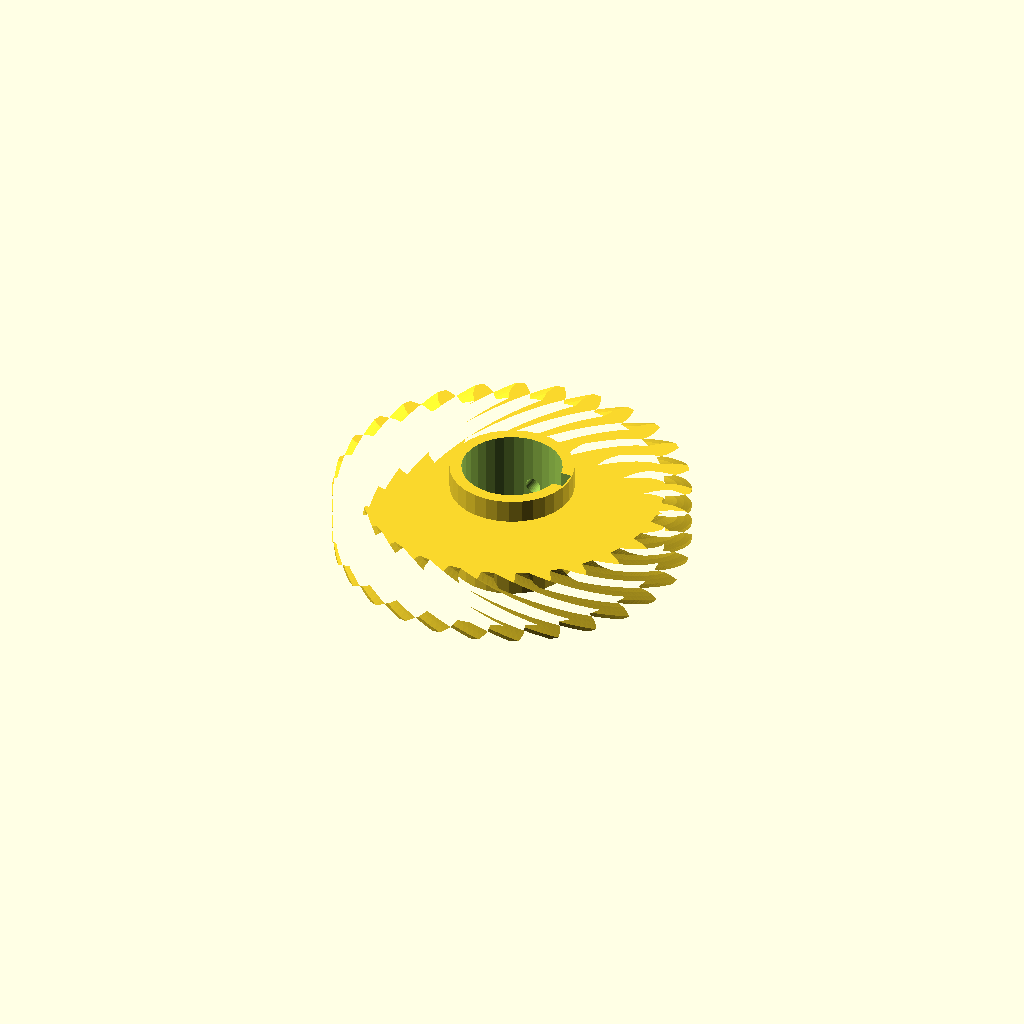
Cell 1: the model at its default parameters.
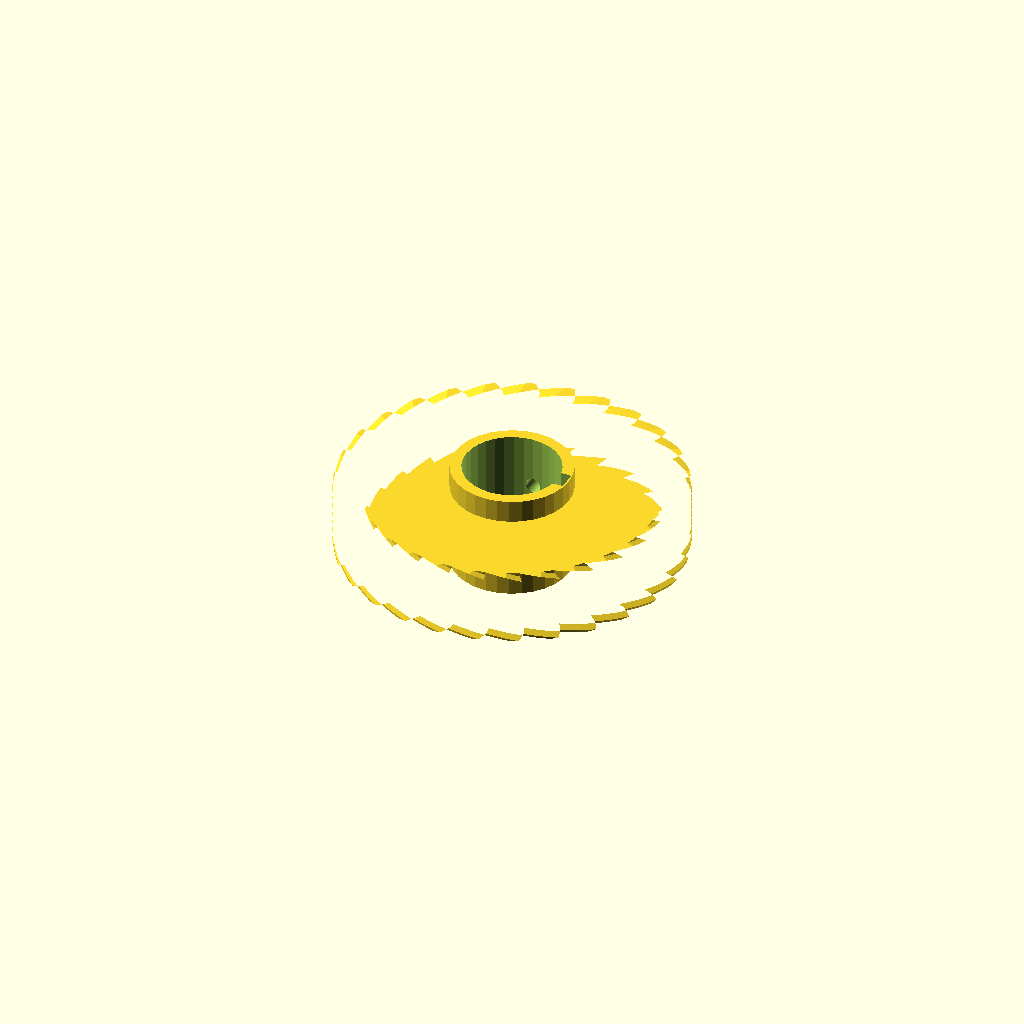
Cell 2: helix = 84 (everything else at default).
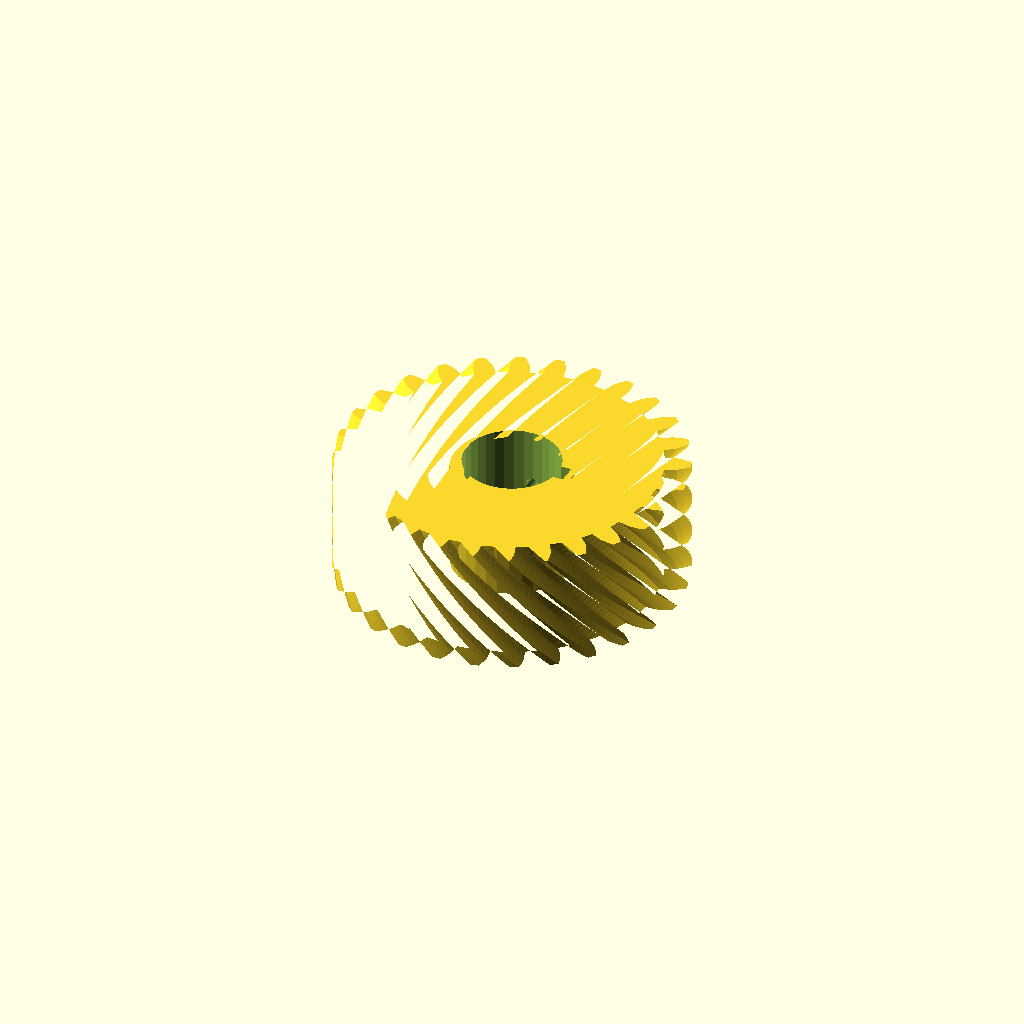
Cell 3: rim_w = 32 (everything else at default).
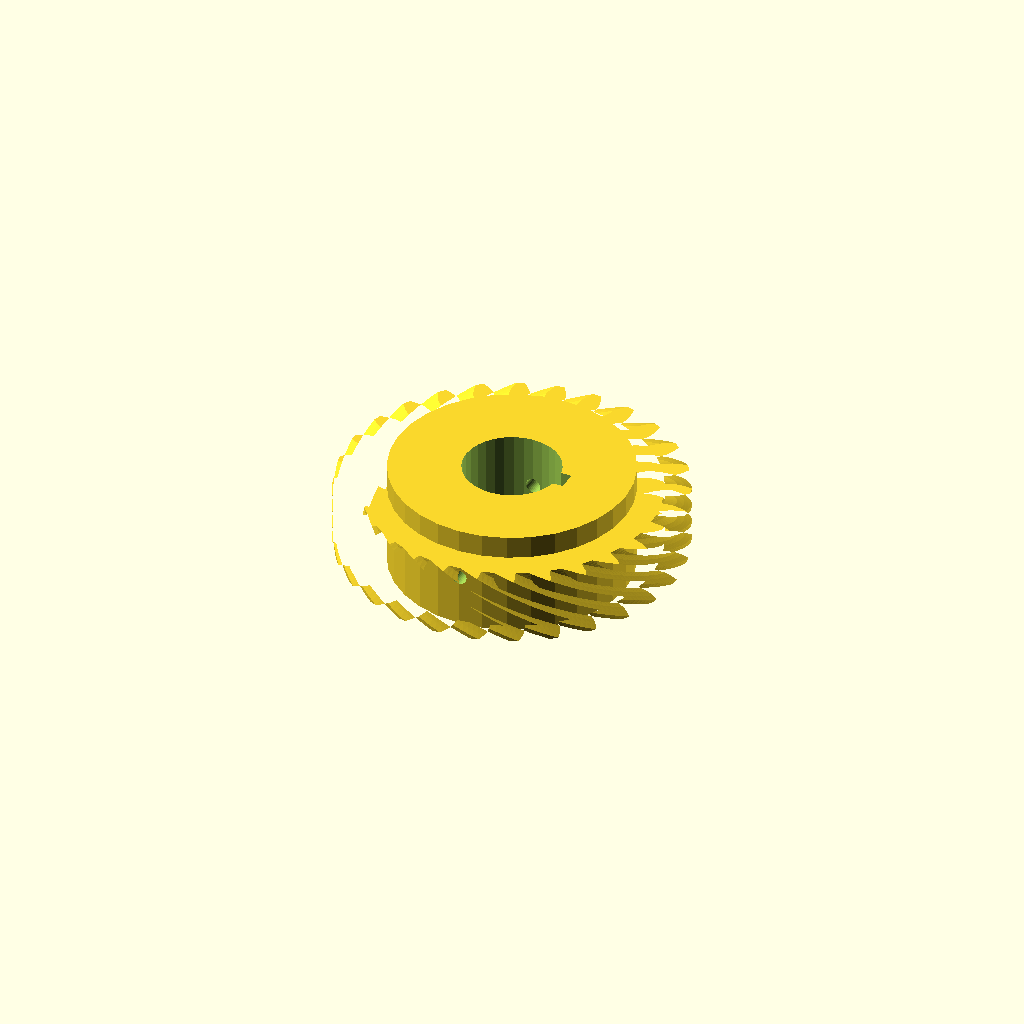
Cell 4: hub_r = 31.4 (everything else at default).
All cells are drawn from one camera (rotation 55°, 0°, 25°, orthographic, colour scheme Cornfield), so only the parameter changes between them.
OpenSCAD source file optional_data/data/gen3/wormwheels/part_0024.scad:
$fn = 32;

// ----------------------------------------------------------------------
// Worm wheel: z28 module 3, 42 degree helix, 28 mm hub
// ----------------------------------------------------------------------

// --- parameters (mm) ---
gear_module = 3;          // tooth module
teeth = 28;               // tooth count
helix = 42;               // helix angle of the rim
rim_w = 16;               // rim width
hub_r = 15.7;             // hub radius
hub_h = 28;               // hub height
bore_d = 25.4;            // hub bore
key_w = 5;                // keyway width
key_depth = 2.5;          // keyway depth
screw_d = 4;              // set screw thread

rim_profile = [[38.154, -2.712], [41.267, -2.538], [43.129, -1.94], [44.987, -1.096], [44.987, 1.096], [43.129, 1.94], [41.267, 2.538], [38.154, 2.712], [37.801, 5.846], [40.797, 6.708], [42.479, 7.705], [44.103, 8.942], [43.615, 11.079], [41.616, 11.489], [39.667, 11.657], [36.594, 11.134], [35.552, 14.111], [38.281, 15.618], [39.7, 16.965], [41.007, 18.531], [40.056, 20.507], [38.016, 20.461], [36.079, 20.192], [33.199, 18.998], [31.521, 21.668], [33.846, 23.745], [34.929, 25.373], [35.856, 27.191], [34.488, 28.906], [32.51, 28.407], [30.681, 27.714], [28.139, 25.909], [25.909, 28.139], [27.714, 30.681], [28.407, 32.51], [28.906, 34.488], [27.191, 35.856], [25.373, 34.929], [23.745, 33.846], [21.668, 31.521], [18.998, 33.199], [20.192, 36.079], [20.461, 38.016], [20.507, 40.056], [18.531, 41.007], [16.965, 39.7], [15.618, 38.281], [14.111, 35.552], [11.134, 36.594], [11.657, 39.667], [11.489, 41.616], [11.079, 43.615], [8.942, 44.103], [7.705, 42.479], [6.708, 40.797], [5.846, 37.801], [2.712, 38.154], [2.538, 41.267], [1.94, 43.129], [1.096, 44.987], [-1.096, 44.987], [-1.94, 43.129], [-2.538, 41.267], [-2.712, 38.154], [-5.846, 37.801], [-6.708, 40.797], [-7.705, 42.479], [-8.942, 44.103], [-11.079, 43.615], [-11.489, 41.616], [-11.657, 39.667], [-11.134, 36.594], [-14.111, 35.552], [-15.618, 38.281], [-16.965, 39.7], [-18.531, 41.007], [-20.507, 40.056], [-20.461, 38.016], [-20.192, 36.079], [-18.998, 33.199], [-21.668, 31.521], [-23.745, 33.846], [-25.373, 34.929], [-27.191, 35.856], [-28.906, 34.488], [-28.407, 32.51], [-27.714, 30.681], [-25.909, 28.139], [-28.139, 25.909], [-30.681, 27.714], [-32.51, 28.407], [-34.488, 28.906], [-35.856, 27.191], [-34.929, 25.373], [-33.846, 23.745], [-31.521, 21.668], [-33.199, 18.998], [-36.079, 20.192], [-38.016, 20.461], [-40.056, 20.507], [-41.007, 18.531], [-39.7, 16.965], [-38.281, 15.618], [-35.552, 14.111], [-36.594, 11.134], [-39.667, 11.657], [-41.616, 11.489], [-43.615, 11.079], [-44.103, 8.942], [-42.479, 7.705], [-40.797, 6.708], [-37.801, 5.846], [-38.154, 2.712], [-41.267, 2.538], [-43.129, 1.94], [-44.987, 1.096], [-44.987, -1.096], [-43.129, -1.94], [-41.267, -2.538], [-38.154, -2.712], [-37.801, -5.846], [-40.797, -6.708], [-42.479, -7.705], [-44.103, -8.942], [-43.615, -11.079], [-41.616, -11.489], [-39.667, -11.657], [-36.594, -11.134], [-35.552, -14.111], [-38.281, -15.618], [-39.7, -16.965], [-41.007, -18.531], [-40.056, -20.507], [-38.016, -20.461], [-36.079, -20.192], [-33.199, -18.998], [-31.521, -21.668], [-33.846, -23.745], [-34.929, -25.373], [-35.856, -27.191], [-34.488, -28.906], [-32.51, -28.407], [-30.681, -27.714], [-28.139, -25.909], [-25.909, -28.139], [-27.714, -30.681], [-28.407, -32.51], [-28.906, -34.488], [-27.191, -35.856], [-25.373, -34.929], [-23.745, -33.846], [-21.668, -31.521], [-18.998, -33.199], [-20.192, -36.079], [-20.461, -38.016], [-20.507, -40.056], [-18.531, -41.007], [-16.965, -39.7], [-15.618, -38.281], [-14.111, -35.552], [-11.134, -36.594], [-11.657, -39.667], [-11.489, -41.616], [-11.079, -43.615], [-8.942, -44.103], [-7.705, -42.479], [-6.708, -40.797], [-5.846, -37.801], [-2.712, -38.154], [-2.538, -41.267], [-1.94, -43.129], [-1.096, -44.987], [1.096, -44.987], [1.94, -43.129], [2.538, -41.267], [2.712, -38.154], [5.846, -37.801], [6.708, -40.797], [7.705, -42.479], [8.942, -44.103], [11.079, -43.615], [11.489, -41.616], [11.657, -39.667], [11.134, -36.594], [14.111, -35.552], [15.618, -38.281], [16.965, -39.7], [18.531, -41.007], [20.507, -40.056], [20.461, -38.016], [20.192, -36.079], [18.998, -33.199], [21.668, -31.521], [23.745, -33.846], [25.373, -34.929], [27.191, -35.856], [28.906, -34.488], [28.407, -32.51], [27.714, -30.681], [25.909, -28.139], [28.139, -25.909], [30.681, -27.714], [32.51, -28.407], [34.488, -28.906], [35.856, -27.191], [34.929, -25.373], [33.846, -23.745], [31.521, -21.668], [33.199, -18.998], [36.079, -20.192], [38.016, -20.461], [40.056, -20.507], [41.007, -18.531], [39.7, -16.965], [38.281, -15.618], [35.552, -14.111], [36.594, -11.134], [39.667, -11.657], [41.616, -11.489], [43.615, -11.079], [44.103, -8.942], [42.479, -7.705], [40.797, -6.708], [37.801, -5.846]];

difference() {
  union() {
    /* rim, twisted to stand in for the helical worm teeth */
    translate([0, 0, (hub_h - rim_w) / 2]) linear_extrude(height = rim_w, twist = helix, slices = 24) polygon(rim_profile);
    /* hub */
    cylinder(h = hub_h, d = 2 * hub_r);
  }
  /* bore */
  translate([0, 0, -2.5]) cylinder(h = hub_h + 5, d = bore_d);
  /* keyway, milled through the whole hub */
  translate([bore_d / 2 - key_depth, -key_w / 2, -2.5]) cube([key_depth + 2.5, key_w, hub_h + 5]);
  /* set screw hole straight through the hub wall */
  translate([0, -hub_r - 2.5, hub_h / 2]) rotate([-90, 0, 0]) cylinder(h = 2 * hub_r + 5, d = screw_d);
}
Parameter table extracted from the source (name, type, default, range or options):
gear_module: number, default 3
teeth: number, default 28
helix: number, default 42
rim_w: number, default 16
hub_r: number, default 15.7
hub_h: number, default 28
bore_d: number, default 25.4
key_w: number, default 5
key_depth: number, default 2.5
screw_d: number, default 4
